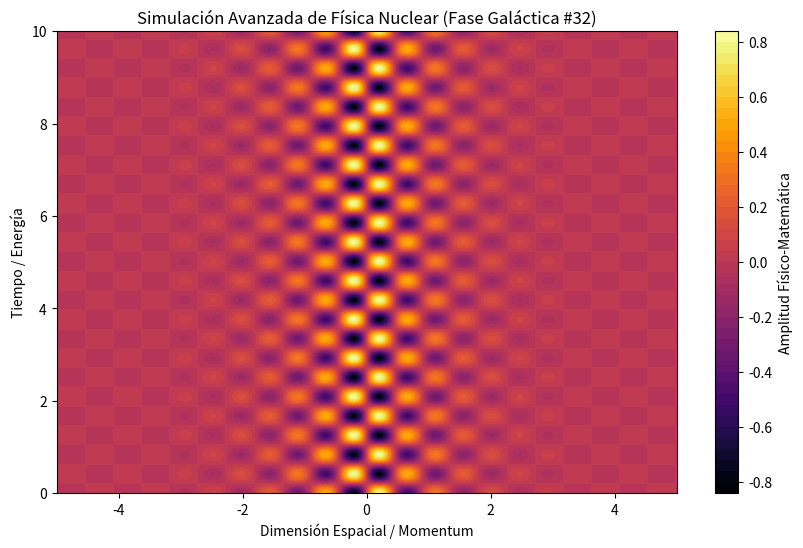

Source code (Python):
%matplotlib inline
# Simulación Galáctica: Física Nuclear - Variante 32
import numpy as np
import matplotlib.pyplot as plt

# Parámetros Físicos Aleatorios
param_1 = 6.931
param_2 = 7.514
param_3 = 0.996

t = np.linspace(0, 10, 500)
x = np.linspace(-5, 5, 500)
X, T = np.meshgrid(x, t)

# Ecuación Base (Avanzada)
Z = np.sin(X * param_1) * np.cos(T * param_2) * np.exp(-np.abs(X) * param_3)

plt.figure(figsize=(10, 6))
plt.contourf(X, T, Z, 50, cmap='inferno')
plt.colorbar(label='Amplitud Físico-Matemática')
plt.title(r'Simulación Avanzada de Física Nuclear (Fase Galáctica #32)')
plt.xlabel('Dimensión Espacial / Momentum')
plt.ylabel('Tiempo / Energía')
plt.show()
